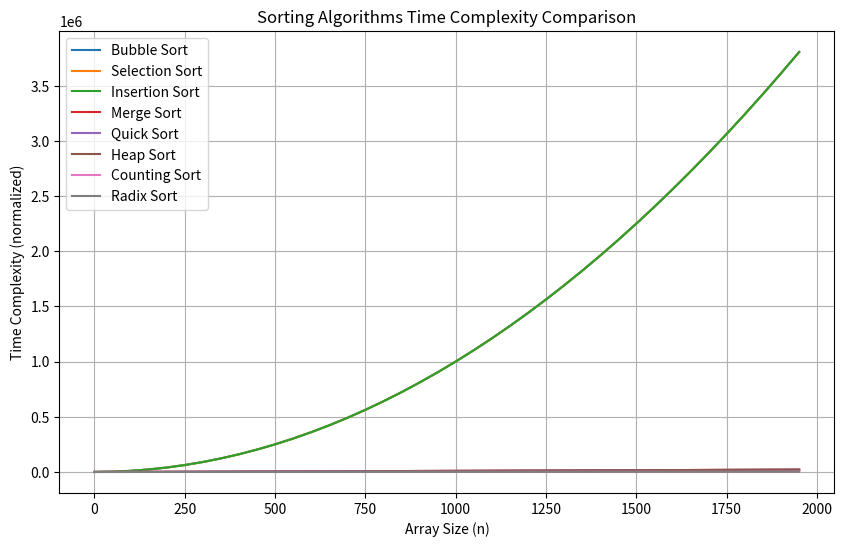

Python code for this plot:
import matplotlib.pyplot as plt
import numpy as np

n = np.arange(1, 2001, 50)  # Array sizes

# Hypothetical time complexities (normalized)
bubble = n**2
selection = n**2
insertion = n**2
merge = n * np.log2(n)
quick = n * np.log2(n)
heap = n * np.log2(n)
counting = n  # assuming k ~ n
radix = n    # assuming k ~ n

plt.figure(figsize=(10,6))
plt.plot(n, bubble, label='Bubble Sort')
plt.plot(n, selection, label='Selection Sort')
plt.plot(n, insertion, label='Insertion Sort')
plt.plot(n, merge, label='Merge Sort')
plt.plot(n, quick, label='Quick Sort')
plt.plot(n, heap, label='Heap Sort')
plt.plot(n, counting, label='Counting Sort')
plt.plot(n, radix, label='Radix Sort')

plt.xlabel('Array Size (n)')
plt.ylabel('Time Complexity (normalized)')
plt.title('Sorting Algorithms Time Complexity Comparison')
plt.legend()
plt.grid(True)
plt.show()
